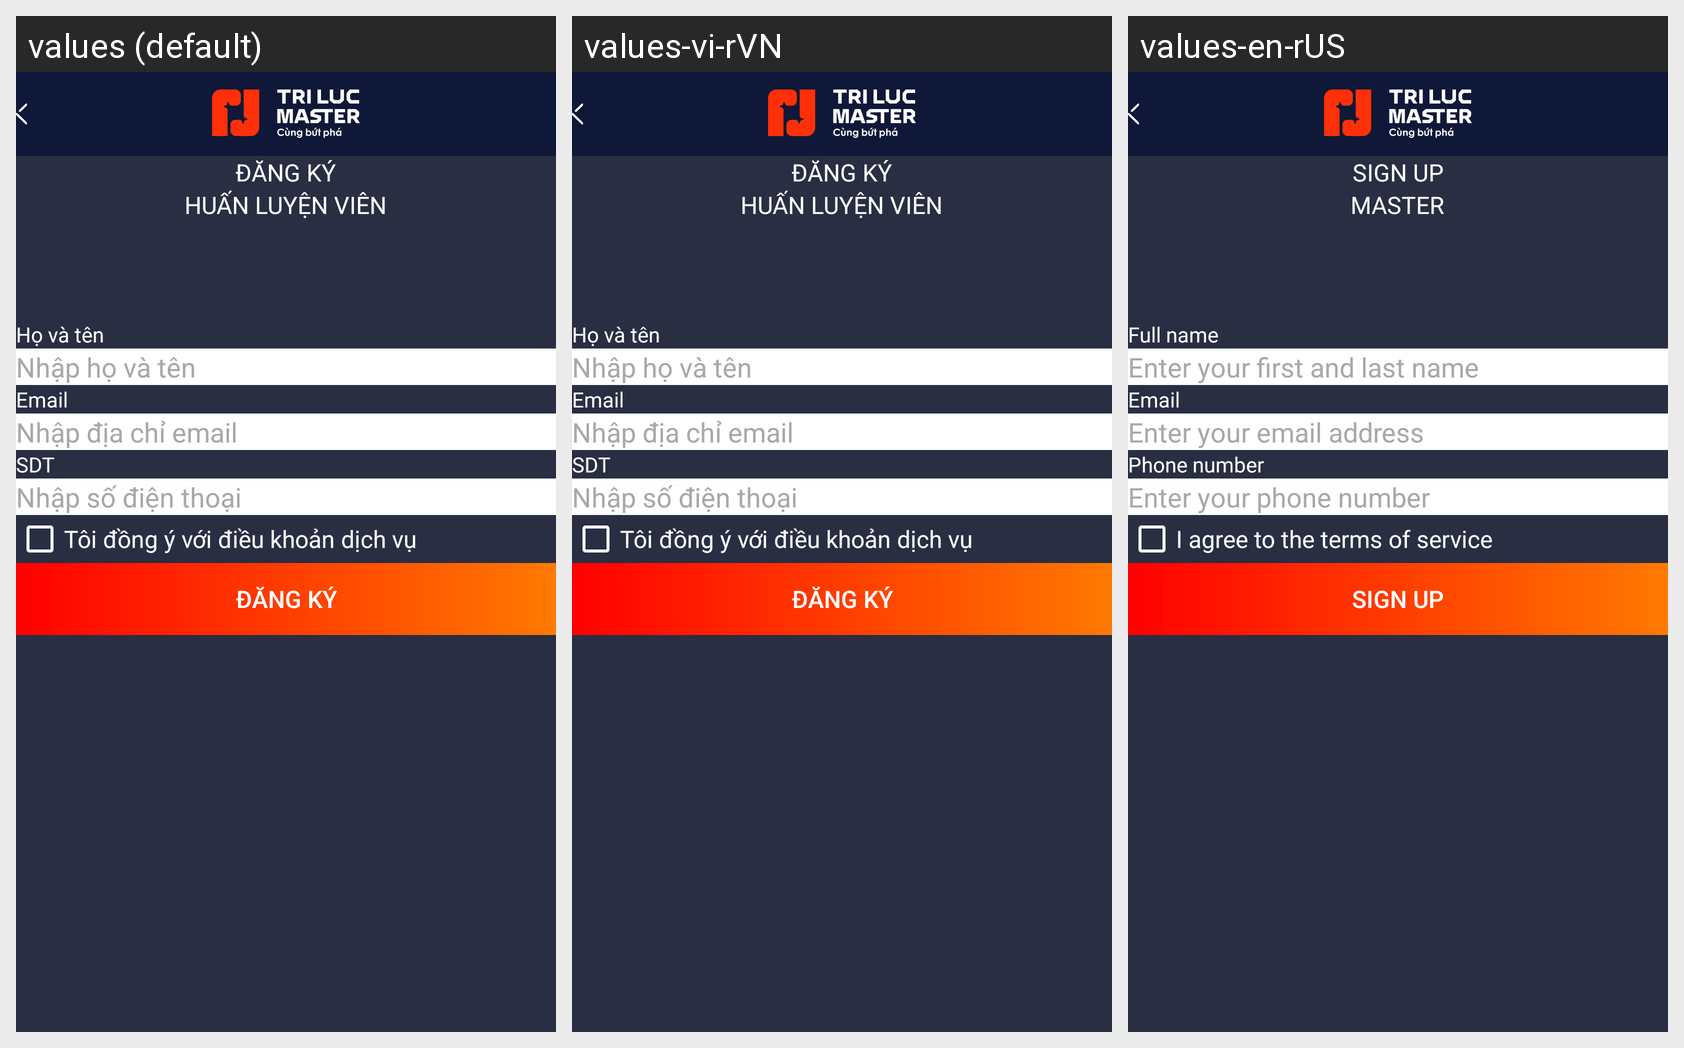

Here is an Android app screen in its default locale and in the app's own translations. Write out the translated-string differences for the strings that appear on this screen.
Android screen res/layout/fragment_coach_register.xml rendered under 3 locales, left to right: values (default), values-vi-rVN, values-en-rUS. Device: Nexus 5 (rendered at 1080×1920; each locale shown at half size, 540×960, under a caption strip naming it); theme Theme.DummyTriLuc.
Strings drawn on this screen, with the default value and each locale's value (text and hints the layout hard-codes, and strings that could not be matched under every locale, appear in the picture but are not listed):

label_register
  values: Đăng ký
  values-vi-rVN: Đăng ký
  values-en-rUS: Sign up

coach
  values: Huấn luyện viên
  values-vi-rVN: Huấn luyện viên
  values-en-rUS: Master

full_name
  values: Họ và tên
  values-vi-rVN: Họ và tên
  values-en-rUS: Full name

enter_full_name
  values: Nhập họ và tên
  values-vi-rVN: Nhập họ và tên
  values-en-rUS: Enter your first and last name

email
  values: Email
  values-vi-rVN: Email
  values-en-rUS: Email

enter_address_email
  values: Nhập địa chỉ email
  values-vi-rVN: Nhập địa chỉ email
  values-en-rUS: Enter your email address

phone
  values: SDT
  values-vi-rVN: SDT
  values-en-rUS: Phone number

enter_your_phone
  values: Nhập số điện thoại
  values-vi-rVN: Nhập số điện thoại
  values-en-rUS: Enter your phone number

i_agree_to_the_terms_of_service
  values: Tôi đồng ý với điều khoản dịch vụ
  values-vi-rVN: Tôi đồng ý với điều khoản dịch vụ
  values-en-rUS: I agree to the terms of service
